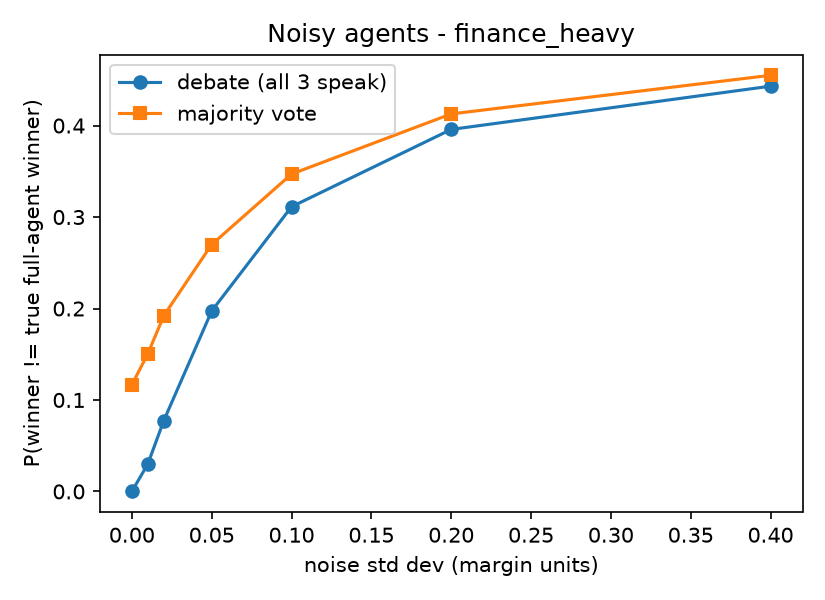

Data behind this chart, as committed beside it:
noise_sd, debate_mismatch_rate, majority_mismatch_rate, n_trials
0.0, 0.0, 0.1167, 24000
0.01, 0.03, 0.1505, 24000
0.02, 0.07746, 0.1922, 24000
0.05, 0.1973, 0.27, 24000
0.1, 0.3113, 0.347, 24000
0.2, 0.3958, 0.4128, 24000
0.4, 0.4431, 0.455, 24000
